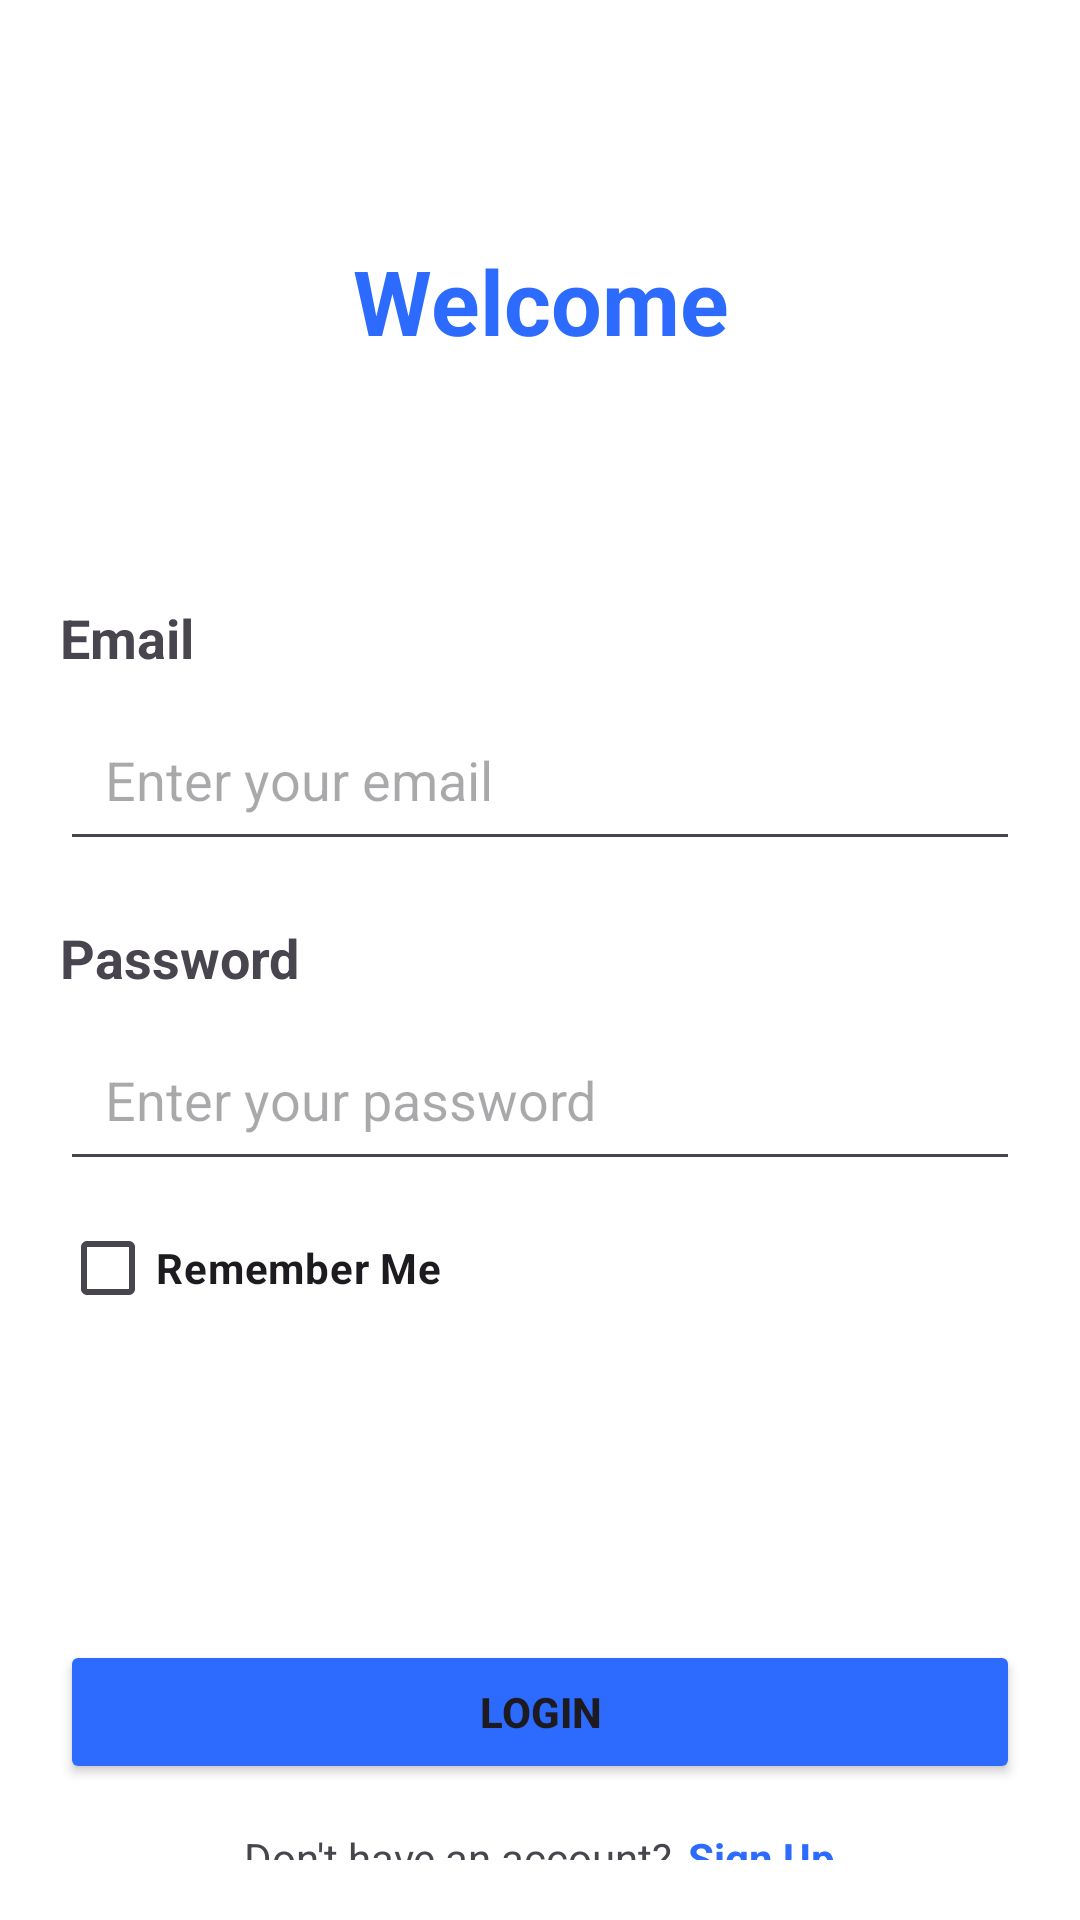

Produce the Android XML layout that renders to this screen, including the resource entries it uses.
<!-- AndroidManifest.xml: application theme Theme.DocTalk -->
<!-- res/layout/activity_login.xml -->
<?xml version="1.0" encoding="utf-8"?>
<LinearLayout
    xmlns:android="http://schemas.android.com/apk/res/android"
    xmlns:app="http://schemas.android.com/apk/res-auto"
    xmlns:tools="http://schemas.android.com/tools"
    android:id="@+id/main"
    android:layout_width="match_parent"
    android:layout_height="match_parent"
    tools:context=".LoginActivity"
    android:orientation="vertical"
    android:padding="20dp"
    android:background="@color/white">

    <TextView
        android:layout_width="match_parent"
        android:layout_height="wrap_content"
        android:text="Welcome"
        android:textStyle="bold"
        android:textSize="30sp"
        android:textColor="@color/blue_primary"
        android:gravity="center"
        android:layout_marginTop="60dp"/>
    
    <TextView
        android:layout_width="match_parent"
        android:layout_height="wrap_content"
        android:text="Email"
        android:textSize="18sp"
        android:textStyle="bold"
        android:layout_marginTop="80dp"
        />
    <EditText
        android:id="@+id/etloginEmail"
        android:layout_width="match_parent"
        android:layout_height="wrap_content"
        android:hint="Enter your email"
        android:padding="15dp"
        android:inputType="textEmailAddress"
        android:layout_marginTop="8dp"/>
    
    <TextView
        android:layout_width="match_parent"
        android:layout_height="wrap_content"
        android:text="Password"
        android:textSize="18sp"
        android:textStyle="bold"
        android:layout_marginTop="20dp"
        />
    <EditText
        android:id="@+id/etLoginPassword"
        android:layout_width="match_parent"
        android:layout_height="wrap_content"
        android:hint="Enter your password"
        android:padding="15dp"
        android:inputType="textPassword"
        android:layout_marginTop="8dp"/>
    <CheckBox
        android:id="@+id/cbLoginRemember"
        android:layout_width="match_parent"
        android:layout_height="wrap_content"
        android:text="Remember Me"
        android:layout_marginTop="5dp"
        android:textStyle="bold"/>
    
    <Button
        android:id="@+id/btnLogin"
        android:layout_width="match_parent"
        android:layout_height="wrap_content"
        android:text="Login"
        android:layout_marginTop="100dp"
        android:textStyle="bold"
        android:backgroundTint="@color/blue_primary"
        />
    
    <LinearLayout
        android:layout_width="match_parent"
        android:layout_height="wrap_content"
        android:orientation="horizontal"
        android:layout_marginTop="15dp"
        android:gravity="center"
        >
        <TextView
            android:layout_width="wrap_content"
            android:layout_height="wrap_content"
            android:text="Don't have an account?"
            android:layout_marginRight="5dp"
            />
        <TextView
            android:id="@+id/tvLoginToSignup"
            android:layout_width="wrap_content"
            android:layout_height="wrap_content"
            android:text="Sign Up"
            android:textStyle="bold"
            android:textColor="@color/blue_primary"
            />
    </LinearLayout>
</LinearLayout>
<!-- resources referenced by this layout -->
<resources>
  <color name="blue_primary">#2D6BFF</color>
  <color name="white">#FFFFFFFF</color>
  <style name="Theme.DocTalk" parent="Base.Theme.DocTalk" />
  <style name="Base.Theme.DocTalk" parent="Theme.Material3.Light.NoActionBar">
          <item name="android:statusBarColor">@color/white</item>
          <item name="android:windowLightStatusBar">true</item>
      </style>
</resources>
